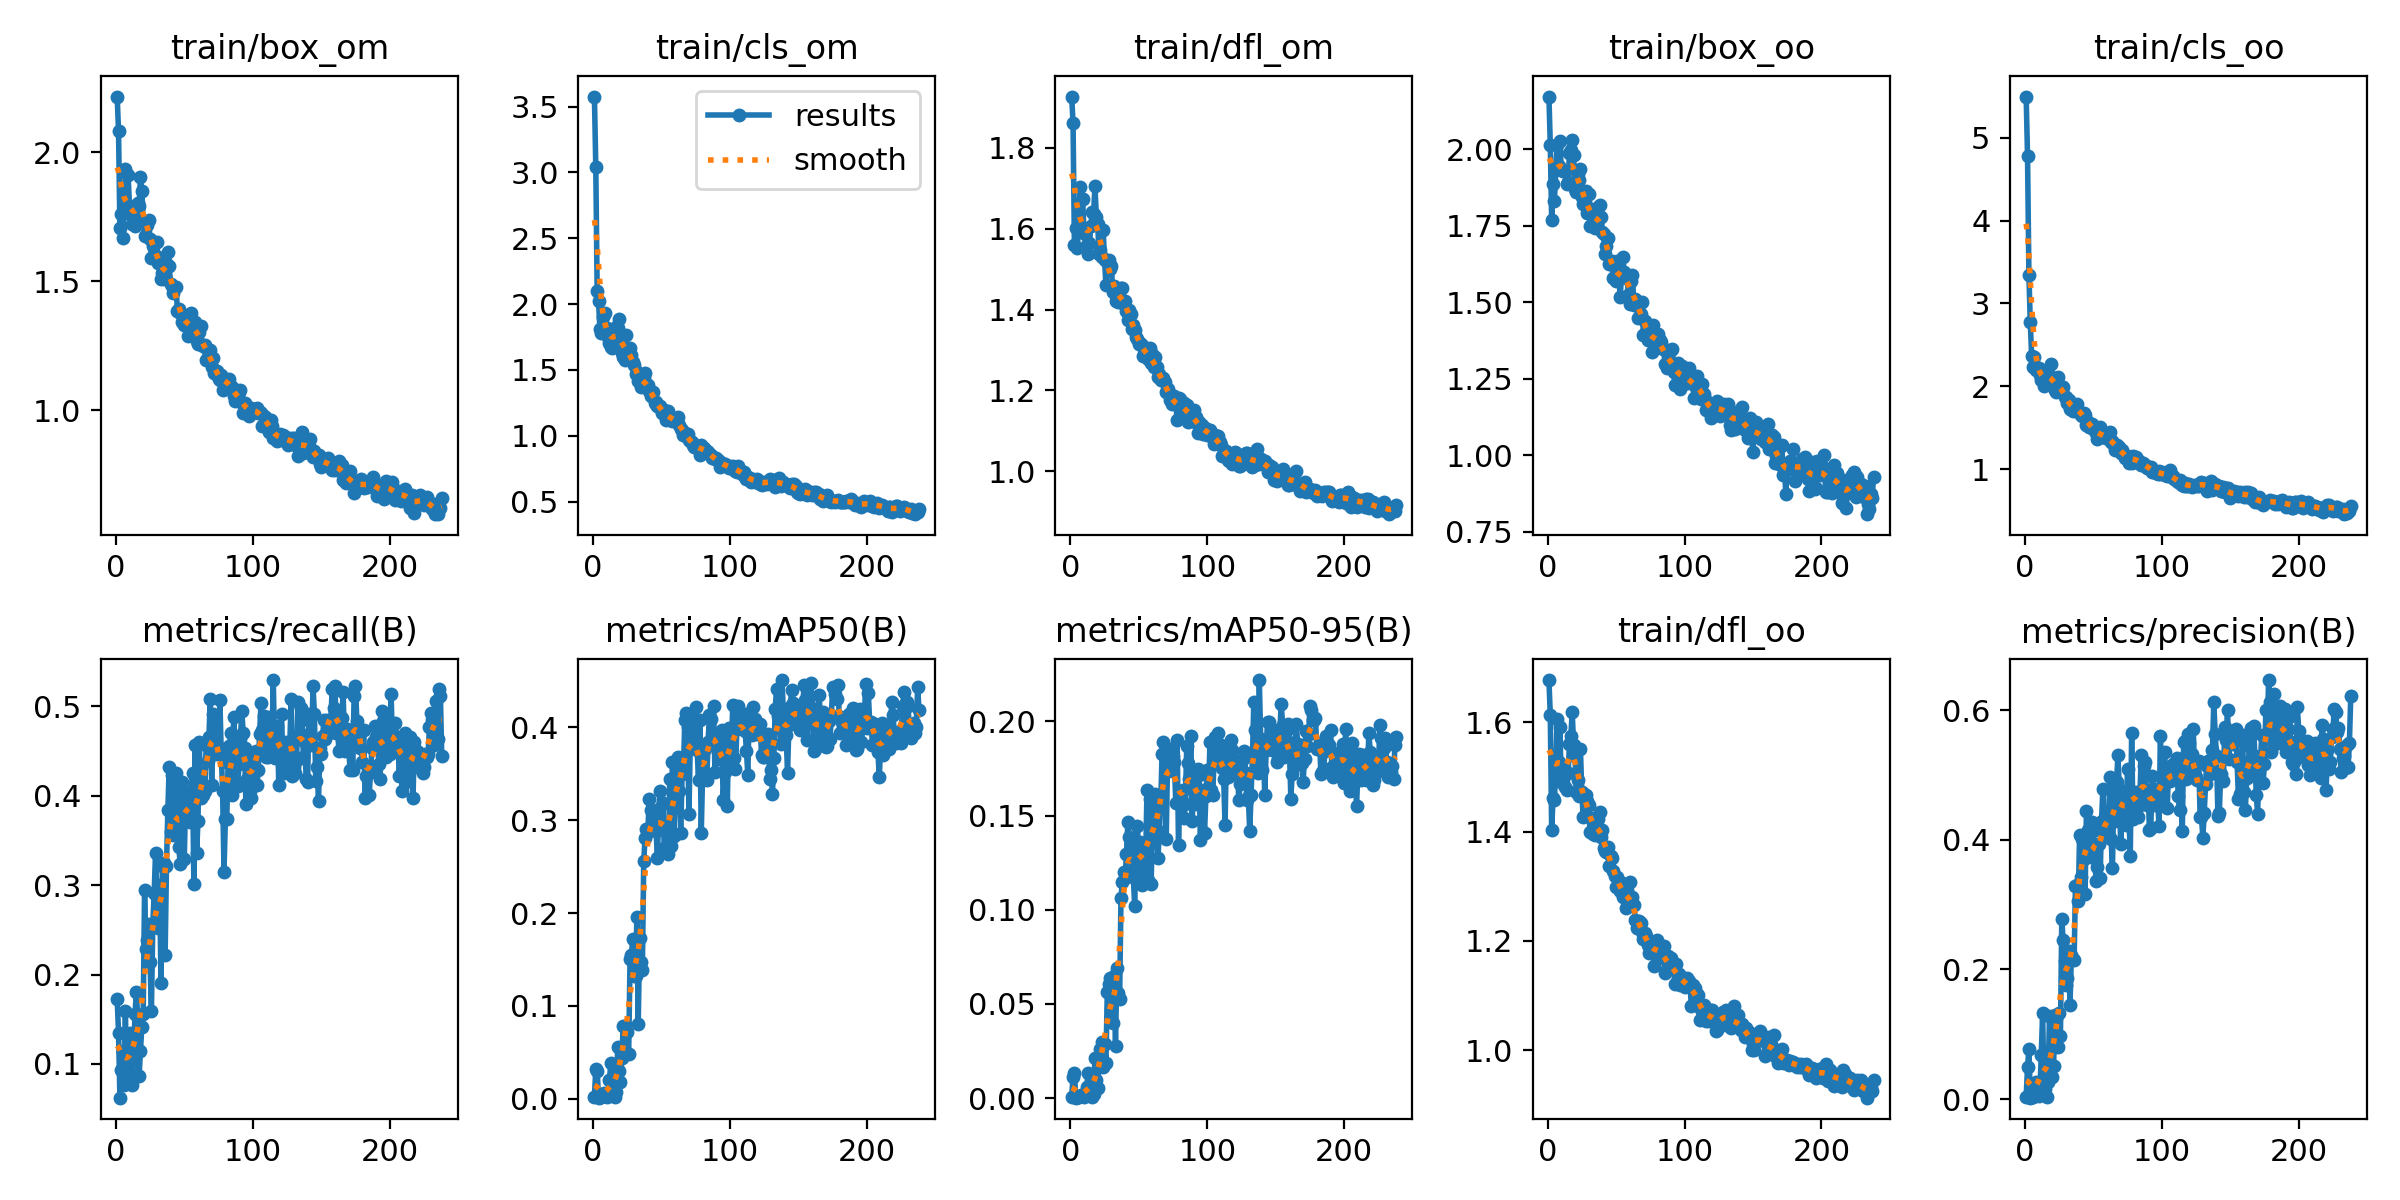

Data behind this chart, as committed beside it:
epoch, train/box_om, train/cls_om, train/dfl_om, train/box_oo, train/cls_oo, train/dfl_oo, metrics/precision(B), metrics/recall(B), metrics/mAP50(B), metrics/mAP50-95(B), val/box_om, val/cls_om, val/dfl_om, val/box_oo, val/cls_oo, val/dfl_oo, lr/pg0, lr/pg1, lr/pg2
1, 2.216, 3.576, 1.927, 2.172, 5.5, 1.677, 0.0037, 0.173, 0.00226, 0.00076, 2.916, 3.769, 2.829, 2.714, 5.409, 2.361, 0.0001, 0.0001, 0.0001
2, 2.081, 3.043, 1.862, 2.015, 4.776, 1.613, 0.04908, 0.1349, 0.0324, 0.01139, 1.682, 4.54, 1.613, 1.724, 5.963, 1.417, 0.0002196, 0.0002196, 0.0002196
3, 1.704, 2.1, 1.559, 1.768, 3.344, 1.403, 0.07751, 0.06228, 0.03032, 0.01344, 2.586, 24.07, 3.253, 2.537, 4.232, 2.413, 0.0003387, 0.0003387, 0.0003387
4, 1.761, 2.022, 1.602, 1.887, 2.77, 1.461, 0.00205, 0.09343, 0.00114, 0.00026, 4.229, 1499, 48.49, 4.469, 1148, 35.7, 0.0004573, 0.0004573, 0.0004573
5, 1.667, 1.812, 1.554, 1.829, 2.361, 1.458, 0.00298, 0.1142, 0.00153, 0.0004, 3.691, 2097, 21.55, 3.904, 409.6, 12.36, 0.0005754, 0.0005754, 0.0005754
6, 1.776, 1.781, 1.596, 1.931, 2.231, 1.51, 0.00317, 0.07612, 0.00157, 0.00049, 4.454, 1376, 126.7, 4.398, 1034, 36.06, 0.0006931, 0.0006931, 0.0006931
7, 1.935, 1.902, 1.704, 2.014, 2.356, 1.606, 0.00887, 0.1592, 0.00436, 0.00133, 3.723, 22807, 453.2, 4.022, 3266, 169.3, 0.0008103, 0.0008103, 0.0008103
8, 1.774, 1.822, 1.601, 1.944, 2.195, 1.527, 0.02598, 0.07958, 0.00578, 0.0018, 4.178, 181.9, 120, 3.994, 184.8, 95.35, 0.000927, 0.000927, 0.000927
9, 1.91, 1.936, 1.674, 2.027, 2.225, 1.59, 0.00862, 0.1003, 0.00378, 0.0019, 4.895, 563.7, 293.8, 4.199, 1387, 238.4, 0.001043, 0.001043, 0.001043
10, 1.791, 1.819, 1.591, 1.932, 2.222, 1.491, 0.00426, 0.1349, 0.00224, 0.00075, 4.712, 517.1, 410.9, 3.958, 3660, 118.3, 0.001159, 0.001159, 0.001159
11, 1.756, 1.753, 1.587, 1.929, 2.138, 1.516, 0.01089, 0.08997, 0.00339, 0.00159, 3.787, 25.02, 25.05, 3.591, 1205, 39.5, 0.001274, 0.001274, 0.001274
12, 1.723, 1.706, 1.56, 1.927, 2.079, 1.517, 0.06761, 0.07612, 0.02051, 0.00613, 3.323, 7.594, 4.878, 3.407, 6.712, 3.878, 0.001389, 0.001389, 0.001389
13, 1.729, 1.675, 1.538, 1.929, 2.064, 1.482, 0.132, 0.1073, 0.03891, 0.01332, 2.638, 6.933, 2.651, 2.742, 5.703, 2.625, 0.001503, 0.001503, 0.001503
14, 1.716, 1.667, 1.566, 1.885, 2.005, 1.476, 0.01777, 0.1557, 0.00907, 0.00328, 2.927, 5.218, 3.533, 2.862, 26.95, 3.401, 0.001617, 0.001617, 0.001617
15, 1.772, 1.754, 1.607, 1.894, 2.127, 1.506, 0.01518, 0.1799, 0.00725, 0.00287, 4.27, 104.6, 72.7, 3.636, 226.8, 16.22, 0.001731, 0.001731, 0.001731
16, 1.802, 1.744, 1.641, 1.987, 2.123, 1.56, 0.00326, 0.1522, 0.00189, 0.00083, 4.404, 20.57, 38.04, 4.319, 1477, 18.77, 0.001844, 0.001844, 0.001844
17, 1.79, 1.823, 1.637, 1.996, 2.156, 1.574, 0.02555, 0.08651, 0.0073, 0.00226, 3.514, 6.32, 5.962, 3.358, 9.85, 4.272, 0.001937, 0.001937, 0.001937
18, 1.903, 1.821, 1.706, 2.031, 2.137, 1.619, 0.1274, 0.1142, 0.05602, 0.02112, 2.665, 18.14, 3.486, 2.65, 7.026, 2.906, 0.001937, 0.001937, 0.001937
19, 1.85, 1.885, 1.629, 1.982, 2.263, 1.557, 0.0776, 0.1419, 0.02982, 0.00943, 2.65, 22.57, 3.003, 2.622, 14.33, 2.528, 0.001933, 0.001933, 0.001933
20, 1.735, 1.756, 1.613, 1.87, 2.094, 1.537, 0.03331, 0.1557, 0.01772, 0.00543, 2.705, 70.17, 3.162, 2.631, 19.46, 2.761, 0.001929, 0.001929, 0.001929
21, 1.677, 1.626, 1.537, 1.859, 1.977, 1.472, 0.05077, 0.2941, 0.04385, 0.01809, 2.539, 21.42, 2.725, 2.711, 12.18, 2.709, 0.001925, 0.001925, 0.001925
22, 1.726, 1.596, 1.547, 1.918, 1.95, 1.494, 0.1303, 0.2284, 0.0784, 0.0262, 2.376, 7.7, 2.296, 2.439, 7.207, 2.05, 0.001921, 0.001921, 0.001921
23, 1.717, 1.577, 1.531, 1.9, 1.926, 1.465, 0.1248, 0.2387, 0.07813, 0.02986, 2.426, 6.535, 2.396, 2.501, 6.124, 2.104, 0.001917, 0.001917, 0.001917
24, 1.737, 1.765, 1.598, 1.935, 2.112, 1.551, 0.07976, 0.2561, 0.04788, 0.01666, 2.261, 6.416, 2.347, 2.457, 7.614, 2.263, 0.001913, 0.001913, 0.001913
25, 1.662, 1.649, 1.523, 1.843, 1.989, 1.472, 0.133, 0.2145, 0.07231, 0.02859, 2.579, 4.843, 2.532, 2.582, 4.058, 2.239, 0.001909, 0.001909, 0.001909
26, 1.588, 1.629, 1.461, 1.821, 2.001, 1.427, 0.09656, 0.1592, 0.04845, 0.01843, 2.479, 5.728, 2.411, 2.588, 4.372, 2.175, 0.001905, 0.001905, 0.001905
27, 1.637, 1.669, 1.52, 1.826, 1.99, 1.463, 0.2784, 0.2561, 0.1501, 0.05631, 2.322, 4.192, 2.326, 2.42, 3.761, 2.025, 0.001901, 0.001901, 0.001901
28, 1.645, 1.612, 1.522, 1.864, 1.991, 1.467, 0.2447, 0.2907, 0.1551, 0.06036, 2.036, 5.653, 2.052, 2.218, 4.526, 1.926, 0.001897, 0.001897, 0.001897
29, 1.598, 1.561, 1.501, 1.792, 1.872, 1.456, 0.2135, 0.3356, 0.1724, 0.06369, 2.128, 4.948, 2.073, 2.292, 3.468, 2, 0.001893, 0.001893, 0.001893
30, 1.651, 1.536, 1.507, 1.855, 1.869, 1.448, 0.1759, 0.2872, 0.1325, 0.0473, 2.193, 5.791, 2.359, 2.331, 4.172, 2.176, 0.001889, 0.001889, 0.001889
31, 1.571, 1.472, 1.444, 1.75, 1.801, 1.399, 0.187, 0.2526, 0.1328, 0.03967, 2.345, 8.558, 2.646, 2.513, 5.883, 2.389, 0.001885, 0.001885, 0.001885
32, 1.589, 1.488, 1.46, 1.803, 1.829, 1.425, 0.2279, 0.3003, 0.1959, 0.06506, 2.22, 4.976, 2.431, 2.313, 4.882, 2.107, 0.001881, 0.001881, 0.001881
33, 1.509, 1.417, 1.421, 1.748, 1.722, 1.396, 0.1454, 0.1903, 0.08077, 0.02774, 2.595, 4.615, 3.114, 2.613, 5.569, 2.634, 0.001877, 0.001877, 0.001877
34, 1.534, 1.415, 1.432, 1.777, 1.729, 1.405, 0.2215, 0.3218, 0.1733, 0.06914, 2.155, 4.811, 2.372, 2.281, 5.098, 2.141, 0.001873, 0.001873, 0.001873
35, 1.509, 1.368, 1.419, 1.744, 1.697, 1.394, 0.2165, 0.3253, 0.1476, 0.05558, 2.228, 3.093, 2.057, 2.32, 3.812, 1.907, 0.001869, 0.001869, 0.001869
36, 1.515, 1.415, 1.419, 1.76, 1.755, 1.401, 0.2149, 0.2215, 0.139, 0.05265, 2.323, 3.801, 2.226, 2.437, 3.808, 2.055, 0.001865, 0.001865, 0.001865
37, 1.57, 1.441, 1.453, 1.811, 1.772, 1.423, 0.3287, 0.3218, 0.256, 0.1065, 1.98, 2.917, 2.111, 2.08, 3.477, 1.882, 0.001861, 0.001861, 0.001861
38, 1.612, 1.476, 1.453, 1.819, 1.791, 1.436, 0.3304, 0.3841, 0.2814, 0.1145, 1.951, 2.693, 1.889, 2.107, 2.654, 1.81, 0.001857, 0.001857, 0.001857
39, 1.558, 1.395, 1.422, 1.778, 1.704, 1.389, 0.3059, 0.4325, 0.2907, 0.1202, 1.9, 2.467, 1.879, 2.086, 2.917, 1.796, 0.001853, 0.001853, 0.001853
40, 1.488, 1.389, 1.422, 1.729, 1.674, 1.403, 0.4069, 0.3599, 0.2878, 0.1168, 2.003, 2.169, 2.032, 2.11, 2.381, 1.897, 0.00185, 0.00185, 0.00185
41, 1.483, 1.338, 1.396, 1.722, 1.658, 1.37, 0.3421, 0.4229, 0.3228, 0.1295, 1.953, 2.036, 1.883, 2.092, 2.472, 1.766, 0.001846, 0.001846, 0.001846
42, 1.454, 1.304, 1.375, 1.658, 1.646, 1.365, 0.4008, 0.3564, 0.311, 0.1465, 1.837, 1.912, 1.794, 2.039, 2.286, 1.731, 0.001842, 0.001842, 0.001842
43, 1.476, 1.326, 1.398, 1.683, 1.681, 1.363, 0.3697, 0.3599, 0.2911, 0.1386, 1.911, 2.384, 1.871, 2.016, 2.65, 1.81, 0.001838, 0.001838, 0.001838
44, 1.478, 1.333, 1.39, 1.709, 1.647, 1.372, 0.3157, 0.4256, 0.3091, 0.1313, 2.001, 2.354, 1.903, 2.18, 2.288, 1.828, 0.001834, 0.001834, 0.001834
45, 1.384, 1.249, 1.352, 1.625, 1.536, 1.336, 0.4447, 0.3633, 0.2946, 0.1204, 1.973, 2.108, 1.844, 2.115, 2.469, 1.755, 0.00183, 0.00183, 0.00183
46, 1.393, 1.255, 1.363, 1.628, 1.563, 1.356, 0.4148, 0.3426, 0.2889, 0.1176, 1.985, 2.101, 1.861, 2.088, 2.509, 1.726, 0.001826, 0.001826, 0.001826
47, 1.378, 1.23, 1.351, 1.633, 1.509, 1.352, 0.3919, 0.3234, 0.2592, 0.102, 2.005, 2.041, 1.854, 2.09, 2.501, 1.735, 0.001822, 0.001822, 0.001822
48, 1.34, 1.221, 1.331, 1.578, 1.524, 1.327, 0.3737, 0.4152, 0.3126, 0.1326, 1.95, 2.07, 1.86, 2.082, 2.464, 1.753, 0.001818, 0.001818, 0.001818
49, 1.37, 1.225, 1.328, 1.615, 1.547, 1.319, 0.428, 0.4014, 0.3318, 0.1444, 1.926, 1.972, 1.898, 2.015, 2.176, 1.718, 0.001814, 0.001814, 0.001814
50, 1.329, 1.174, 1.316, 1.569, 1.479, 1.298, 0.4129, 0.3287, 0.2904, 0.1252, 1.925, 1.915, 1.856, 2.079, 2.332, 1.705, 0.00181, 0.00181, 0.00181
51, 1.345, 1.189, 1.318, 1.634, 1.468, 1.316, 0.3825, 0.4014, 0.3182, 0.136, 1.951, 2.19, 1.974, 2.136, 2.178, 1.868, 0.001806, 0.001806, 0.001806
52, 1.352, 1.198, 1.313, 1.596, 1.433, 1.31, 0.3357, 0.4039, 0.2699, 0.1133, 1.935, 2.223, 1.939, 2.173, 2.394, 1.871, 0.001802, 0.001802, 0.001802
53, 1.286, 1.119, 1.285, 1.516, 1.36, 1.292, 0.3584, 0.3905, 0.2903, 0.1293, 2.021, 2.095, 1.972, 2.156, 2.326, 1.823, 0.001798, 0.001798, 0.001798
54, 1.33, 1.127, 1.304, 1.584, 1.394, 1.306, 0.3939, 0.3702, 0.2677, 0.1219, 1.933, 2.113, 1.897, 2.099, 2.671, 1.749, 0.001794, 0.001794, 0.001794
55, 1.376, 1.187, 1.294, 1.646, 1.51, 1.28, 0.3404, 0.3982, 0.2632, 0.1264, 1.892, 2.332, 1.89, 2.004, 2.488, 1.706, 0.00179, 0.00179, 0.00179
56, 1.316, 1.142, 1.287, 1.6, 1.443, 1.286, 0.4284, 0.4256, 0.3448, 0.1638, 1.853, 1.766, 1.853, 2.028, 2.173, 1.736, 0.001786, 0.001786, 0.001786
57, 1.323, 1.125, 1.277, 1.58, 1.392, 1.261, 0.4787, 0.301, 0.2724, 0.116, 2.057, 2.079, 2.031, 2.137, 2.501, 1.842, 0.001782, 0.001782, 0.001782
58, 1.343, 1.116, 1.306, 1.587, 1.381, 1.293, 0.4206, 0.4567, 0.3625, 0.1586, 1.955, 1.738, 1.903, 2.035, 2.196, 1.749, 0.001778, 0.001778, 0.001778
59, 1.268, 1.124, 1.269, 1.524, 1.374, 1.271, 0.4196, 0.3356, 0.2834, 0.1137, 2.071, 2.129, 1.982, 2.163, 2.537, 1.815, 0.001774, 0.001774, 0.001774
60, 1.256, 1.117, 1.289, 1.496, 1.395, 1.308, 0.4325, 0.3718, 0.3333, 0.146, 2.049, 1.905, 2.008, 2.165, 2.349, 1.88, 0.00177, 0.00177, 0.00177
... 178 more rows
